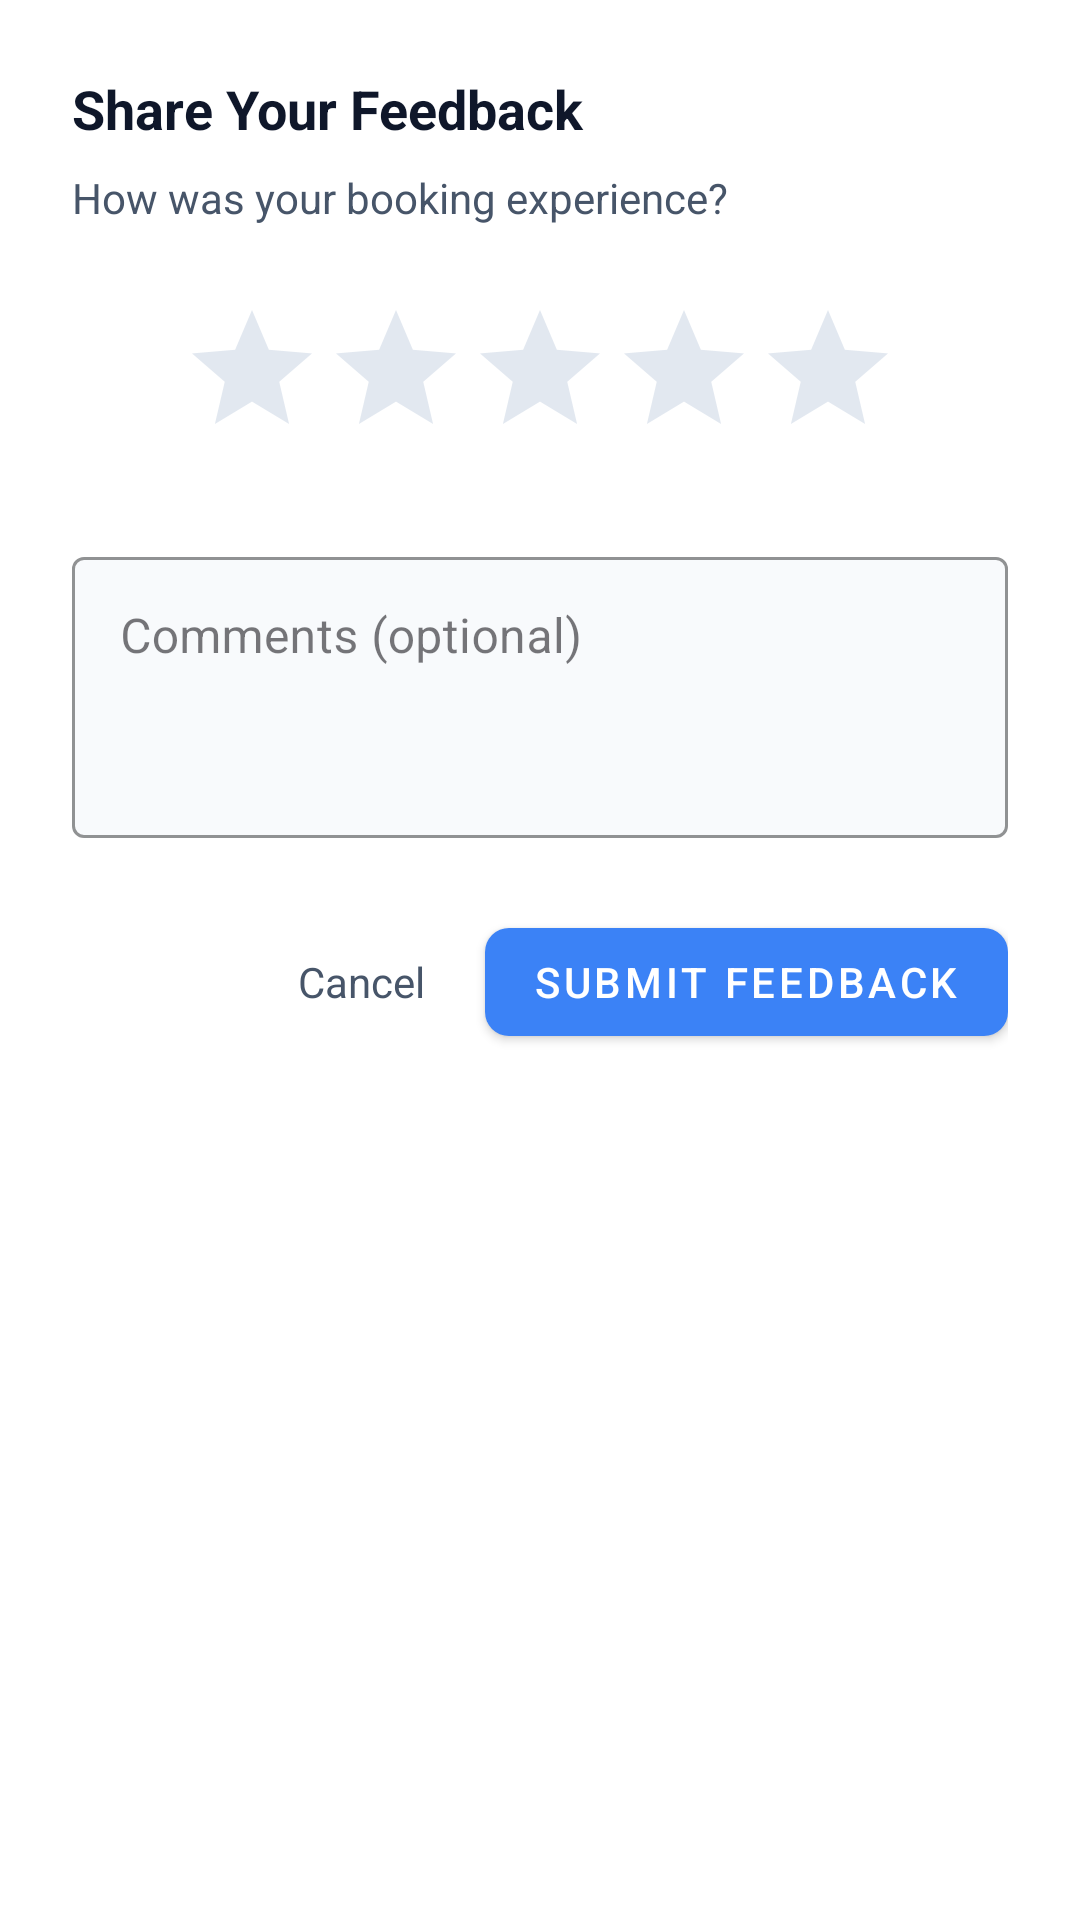

Produce the Android XML layout that renders to this screen, including the resource entries it uses.
<!-- AndroidManifest.xml: application theme Theme.GroundBookingSystem -->
<!-- res/layout/dialog_feedback.xml -->
<?xml version="1.0" encoding="utf-8"?>
<LinearLayout xmlns:android="http://schemas.android.com/apk/res/android"
    xmlns:app="http://schemas.android.com/apk/res-auto"
    android:layout_width="match_parent"
    android:layout_height="wrap_content"
    android:orientation="vertical"
    android:padding="24dp"
    android:background="@color/white">

    <TextView
        android:layout_width="wrap_content"
        android:layout_height="wrap_content"
        android:text="Share Your Feedback"
        style="@style/TextH4"
        android:layout_marginBottom="8dp" />

    <TextView
        android:layout_width="wrap_content"
        android:layout_height="wrap_content"
        android:text="How was your booking experience?"
        style="@style/TextBodyMedium"
        android:textColor="@color/text_secondary"
        android:layout_marginBottom="24dp" />

    <LinearLayout
        android:layout_width="match_parent"
        android:layout_height="wrap_content"
        android:orientation="vertical"
        android:gravity="center"
        android:layout_marginBottom="24dp">

        <RatingBar
            android:id="@+id/ratingBar"
            android:layout_width="wrap_content"
            android:layout_height="wrap_content"
            android:numStars="5"
            android:rating="0"
            android:stepSize="1.0"
            android:progressTint="@color/accent"
            android:progressBackgroundTint="@color/divider"
            android:isIndicator="false"
            android:clickable="true"
            android:focusable="true" />
    </LinearLayout>

    <com.google.android.material.textfield.TextInputLayout
        android:layout_width="match_parent"
        android:layout_height="wrap_content"
        android:hint="Comments (optional)"
        app:boxBackgroundColor="@color/background_light"
        app:boxStrokeColor="@color/primary"
        app:hintTextColor="@color/primary"
        style="@style/Widget.MaterialComponents.TextInputLayout.OutlinedBox"
        android:layout_marginBottom="24dp">

        <com.google.android.material.textfield.TextInputEditText
            android:id="@+id/commentEditText"
            android:layout_width="match_parent"
            android:layout_height="wrap_content"
            android:inputType="textMultiLine"
            android:minLines="3"
            android:maxLines="5"
            android:textColor="@color/text_primary"
            android:gravity="top" />
    </com.google.android.material.textfield.TextInputLayout>

    <LinearLayout
        android:layout_width="match_parent"
        android:layout_height="wrap_content"
        android:orientation="horizontal"
        android:gravity="end">

        <TextView
            android:id="@+id/cancelFeedbackButton"
            android:layout_width="wrap_content"
            android:layout_height="wrap_content"
            android:text="Cancel"
            android:textSize="14sp"
            android:textColor="@color/text_secondary"
            android:padding="12dp"
            android:clickable="true"
            android:focusable="true"
            android:background="?attr/selectableItemBackground"
            android:layout_marginEnd="8dp" />

        <com.google.android.material.button.MaterialButton
            android:id="@+id/submitFeedbackButton"
            android:layout_width="wrap_content"
            android:layout_height="wrap_content"
            android:text="Submit Feedback"
            android:textSize="14sp"
            android:textColor="@color/white"
            app:backgroundTint="@color/primary"
            app:cornerRadius="8dp"
            style="@style/Widget.MaterialComponents.Button" />
    </LinearLayout>
</LinearLayout>
<!-- resources referenced by this layout -->
<resources>
  <color name="accent">#F59E0B</color>
  <color name="background_light">#F8FAFC</color>
  <color name="divider">#E2E8F0</color>
  <color name="primary">#3B82F6</color>
  <color name="text_primary">#0F172A</color>
  <color name="text_secondary">#475569</color>
  <color name="white">#FFFFFF</color>
  <style name="TextBodyMedium">
          <item name="android:textSize">14sp</item>
          <item name="android:textColor">@color/text_primary</item>
          <item name="android:lineSpacingMultiplier">1.5</item>
      </style>
  <style name="TextH4">
          <item name="android:textSize">18sp</item>
          <item name="android:textStyle">bold</item>
          <item name="android:textColor">@color/text_primary</item>
          <item name="android:lineSpacingMultiplier">1.4</item>
      </style>
  <style name="Theme.GroundBookingSystem" parent="Theme.Material3.DayNight.NoActionBar">
          
          <item name="colorPrimary">@color/primary</item>
          <item name="colorPrimaryVariant">@color/primary_dark</item>
          <item name="colorOnPrimary">@color/white</item>
          
          <item name="colorSecondary">@color/accent</item>
          <item name="colorOnSecondary">@color/text_primary</item>
          
          <item name="android:statusBarColor">@color/primary_dark</item>
          
          <item name="android:windowBackground">@color/background_light</item>
      </style>
  <color name="primary_dark">#1D4ED8</color>
</resources>
